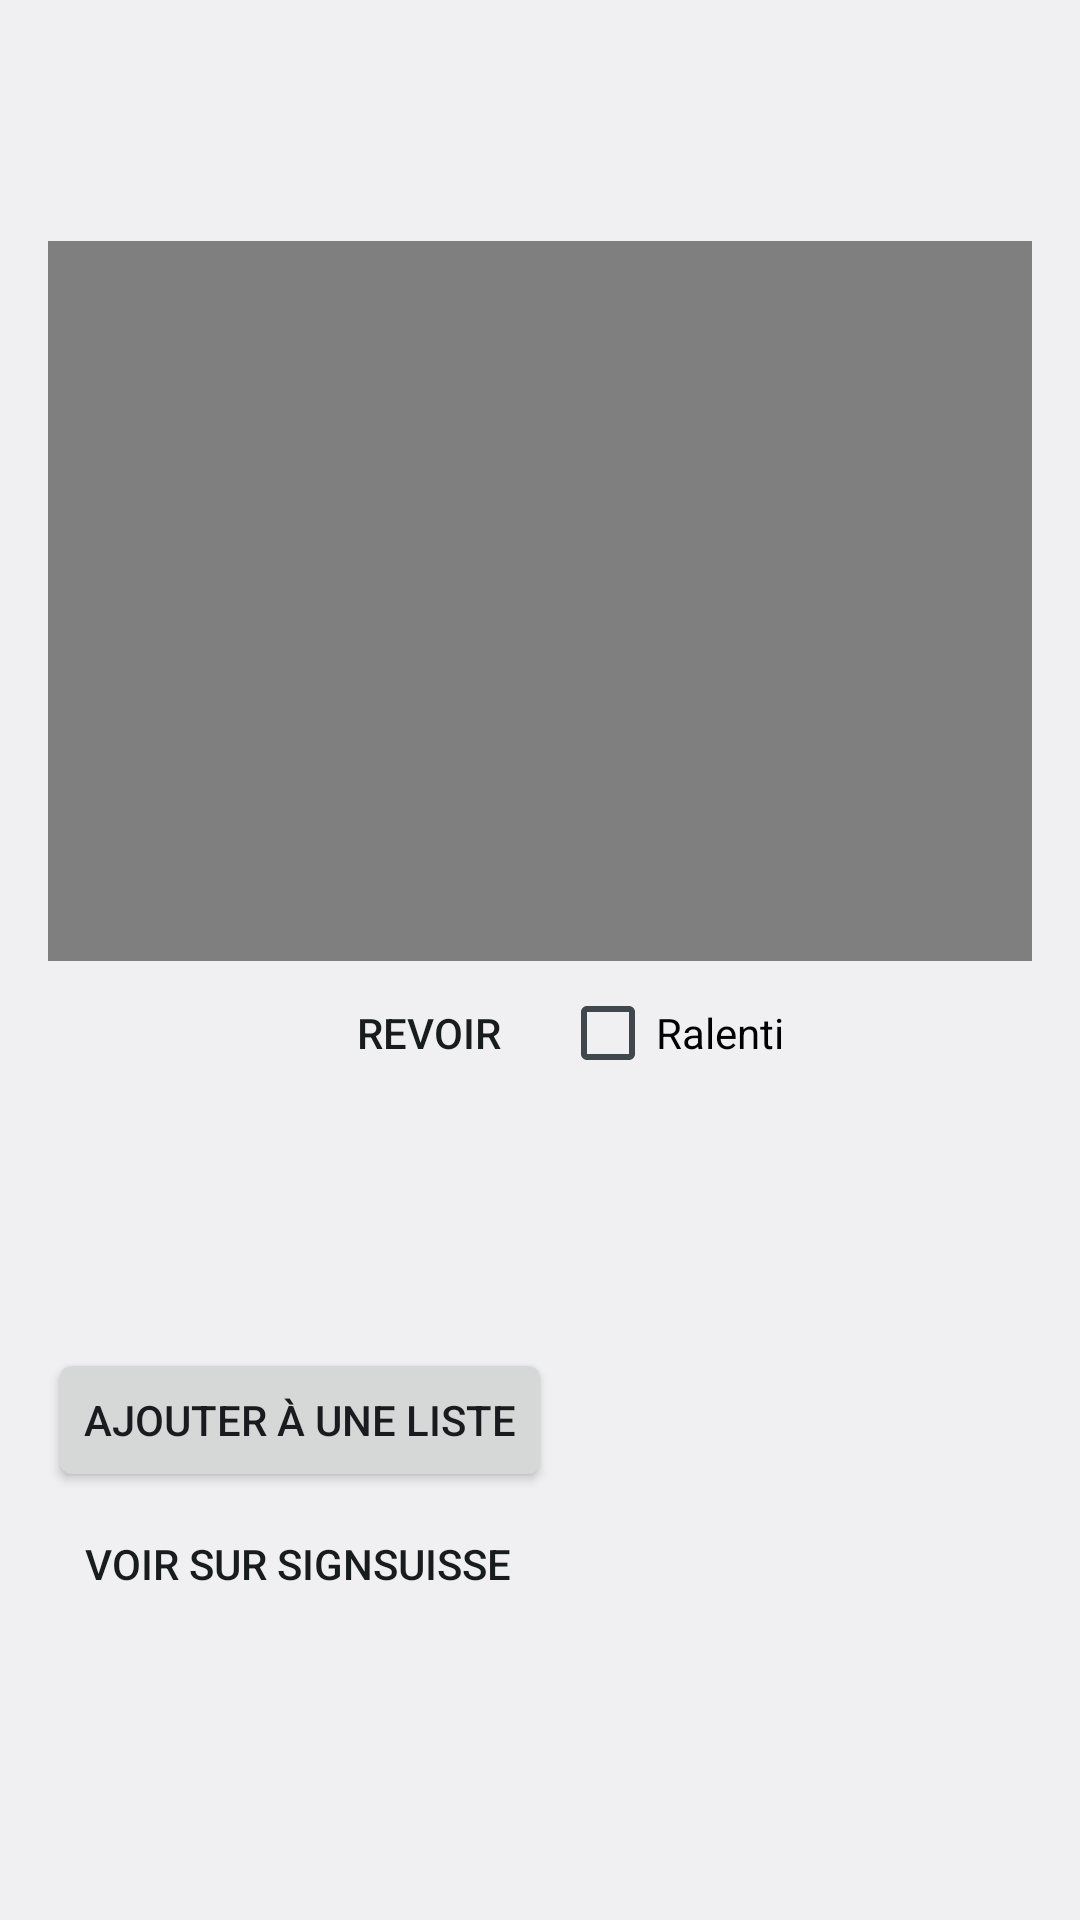

Android layout source for this screen:
<!-- AndroidManifest.xml: application theme Theme.Signaire -->
<!-- res/layout/activity_sign.xml -->
<?xml version="1.0" encoding="utf-8"?>
<ScrollView xmlns:android="http://schemas.android.com/apk/res/android"
            android:layout_width="match_parent"
            android:layout_height="match_parent">

    <LinearLayout
            android:layout_width="match_parent"
            android:layout_height="wrap_content"
            android:orientation="vertical"
            android:padding="16dp">

        <TextView
                android:id="@+id/name"
                style="@style/Gloss"
                android:layout_width="match_parent"
                android:layout_height="wrap_content"
                android:textSize="28sp"/>

        <TextView
                android:id="@+id/language"
                android:layout_width="match_parent"
                android:layout_height="wrap_content"
                android:paddingBottom="8dp"/>

        <VideoView
                android:id="@+id/video"
                android:layout_width="match_parent"
                android:layout_height="240dp"
                android:layout_gravity="center_horizontal"/>

        
        <LinearLayout
                android:layout_width="match_parent"
                android:layout_height="wrap_content"
                android:gravity="center_horizontal"
                android:orientation="horizontal">

            <Button
                    android:id="@+id/replay"
                    style="?android:attr/borderlessButtonStyle"
                    android:layout_width="wrap_content"
                    android:layout_height="wrap_content"
                    android:text="@string/sign_replay"/>

            <CheckBox
                    android:id="@+id/slow"
                    android:layout_width="wrap_content"
                    android:layout_height="wrap_content"
                    android:text="@string/sign_slow"/>
        </LinearLayout>

        <TextView
                android:id="@+id/online_only"
                android:layout_width="match_parent"
                android:layout_height="wrap_content"
                android:text="@string/sign_online_only"
                android:textSize="12sp"
                android:visibility="gone"/>

        <HorizontalScrollView
                android:layout_width="match_parent"
                android:layout_height="wrap_content">

            <LinearLayout
                    android:id="@+id/images"
                    android:layout_width="wrap_content"
                    android:layout_height="wrap_content"
                    android:orientation="horizontal"/>
        </HorizontalScrollView>

        <TextView
                android:id="@+id/texts"
                android:layout_width="match_parent"
                android:layout_height="wrap_content"
                android:paddingTop="8dp"
                android:textIsSelectable="true"/>

        <LinearLayout
                android:id="@+id/examples"
                android:layout_width="match_parent"
                android:layout_height="wrap_content"
                android:orientation="vertical"/>

        <TextView
                android:id="@+id/categories"
                android:layout_width="match_parent"
                android:layout_height="wrap_content"
                android:paddingTop="8dp"/>

        <TextView
                android:id="@+id/lists"
                android:layout_width="match_parent"
                android:layout_height="wrap_content"
                android:paddingTop="8dp"/>

        <Button
                android:id="@+id/add_to_list"
                android:layout_width="wrap_content"
                android:layout_height="wrap_content"
                android:text="@string/sign_add_to_list"/>

        <Button
                android:id="@+id/source"
                style="?android:attr/borderlessButtonStyle"
                android:layout_width="wrap_content"
                android:layout_height="wrap_content"
                android:text="@string/sign_source"/>
    </LinearLayout>
</ScrollView>
<!-- resources referenced by this layout -->
<resources>
  <string name="sign_add_to_list">Ajouter à une liste</string>
  <string name="sign_online_only">Vidéo non téléchargée : elle se lit depuis SignSuisse, avec Internet.</string>
  <string name="sign_replay">Revoir</string>
  <string name="sign_slow">Ralenti</string>
  <string name="sign_source">Voir sur SignSuisse</string>
  <style name="Gloss">
          <item name="android:textStyle">bold</item>
          <item name="android:letterSpacing">0.06</item>
          <item name="android:textAllCaps">true</item>
      </style>
  <style name="Theme.Signaire" parent="android:Theme.DeviceDefault.DayNight">
          <item name="android:colorPrimary">@color/brand</item>
          <item name="android:colorAccent">@color/brand</item>
          <item name="android:statusBarColor">@color/brand</item>
      </style>
  <color name="brand">#b5121b</color>
</resources>
